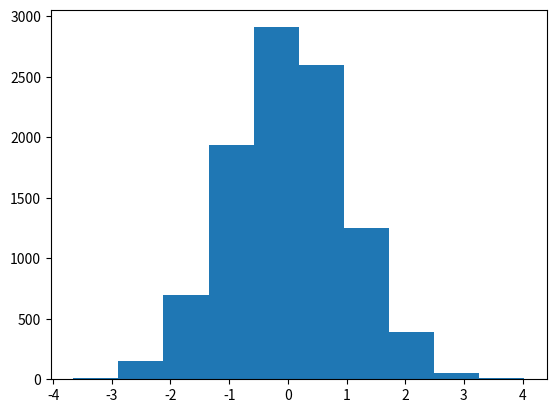

Python code for this plot:
#messing with histograms

import numpy as np
import matplotlib.pyplot as plt

#make sure the graph will be the same 
np.random.seed(1)

normal_data = np.random.normal(size=10000)

#creating a histogram
plt.hist(normal_data)
plt.show()